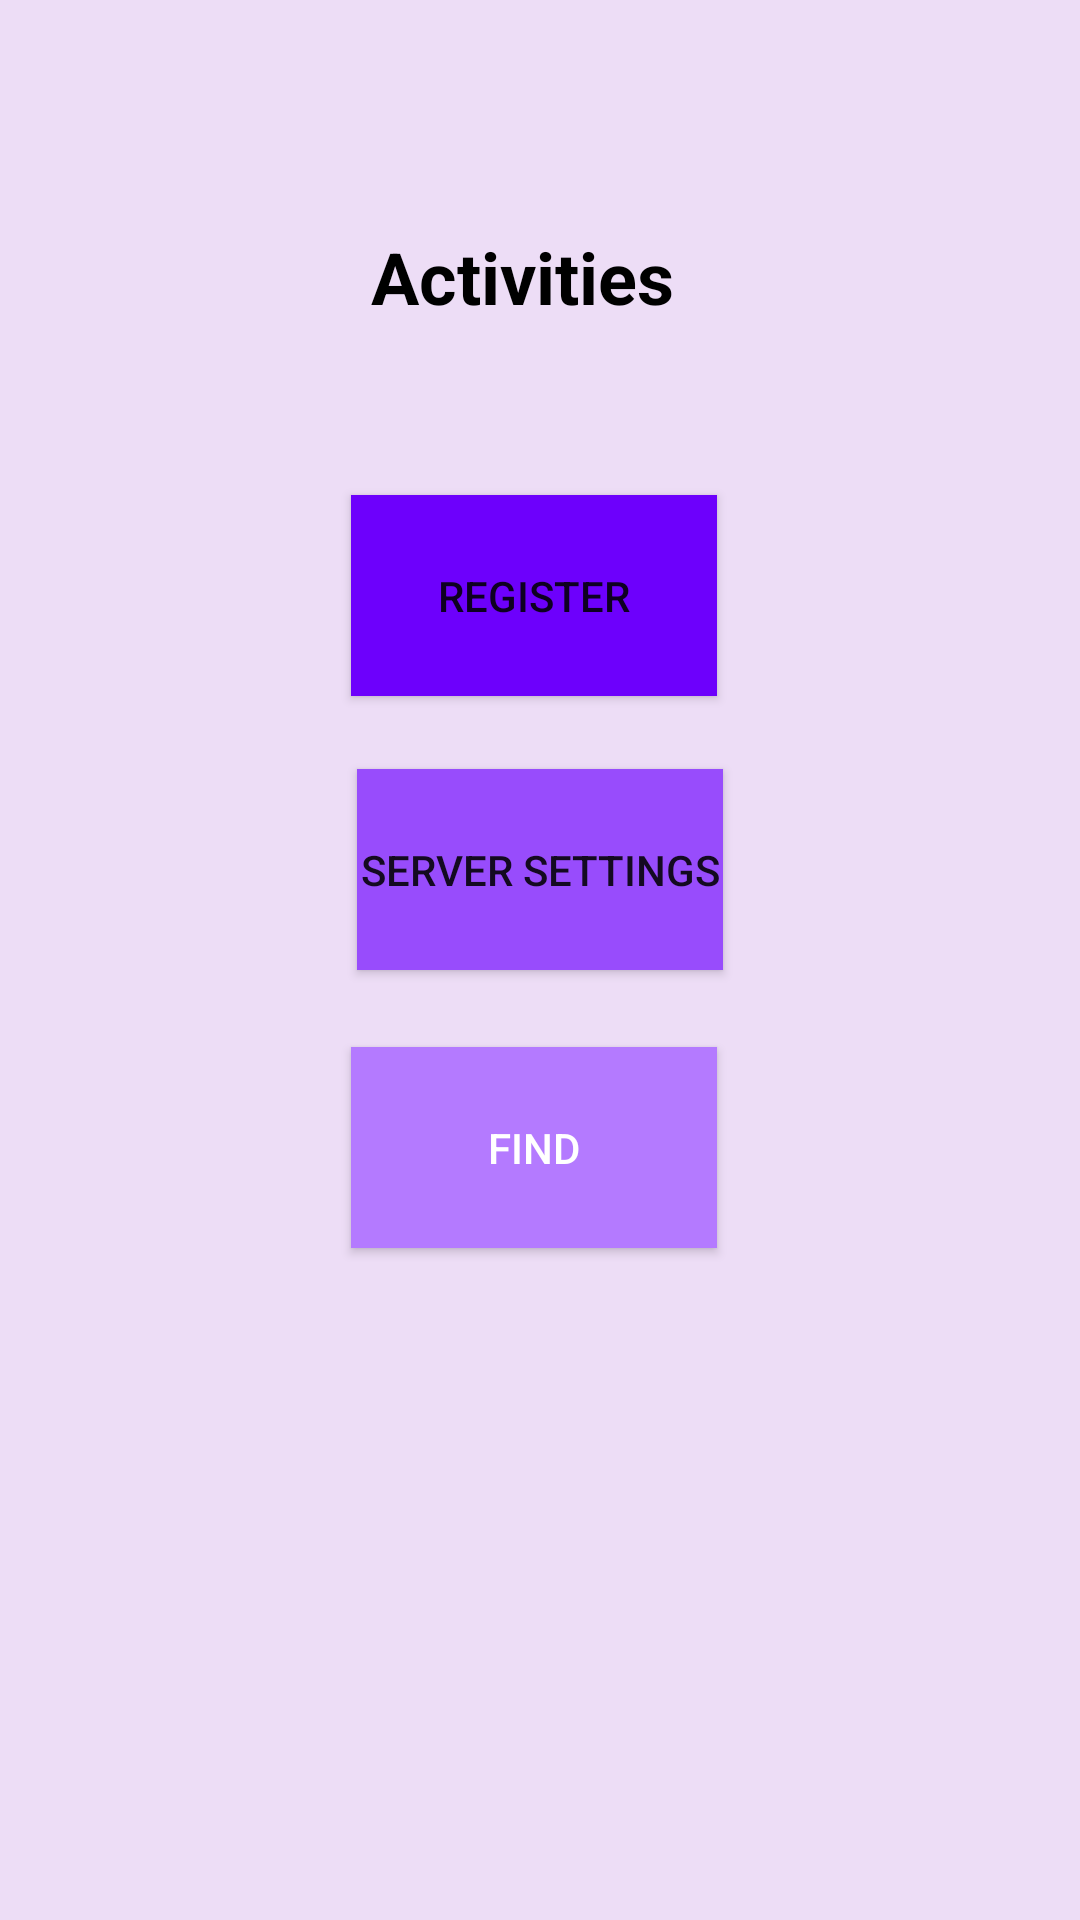

Layout XML and referenced resources for this Android screen:
<!-- AndroidManifest.xml: application theme Theme.BiometricServerApp -->
<!-- res/layout/activity_menu.xml -->
<?xml version="1.0" encoding="utf-8"?>
<androidx.constraintlayout.widget.ConstraintLayout xmlns:android="http://schemas.android.com/apk/res/android"
    xmlns:app="http://schemas.android.com/apk/res-auto"
    xmlns:tools="http://schemas.android.com/tools"
    android:layout_width="match_parent"
    android:layout_height="match_parent"
    android:background="#E0D5F4"
    android:backgroundTint="#EDDDF6"
    android:fadingEdge="horizontal|vertical"
    android:foreground="?android:attr/fingerprintAuthDrawable"
    android:foregroundGravity="top|clip_horizontal"
    android:foregroundTint="#6F22F6"
    tools:context=".MenuActivity">

    <TextView
        android:id="@+id/tv_heading"
        android:layout_width="113dp"
        android:layout_height="41dp"
        android:layout_marginTop="76dp"
        android:text="@string/activities"
        android:textColor="@color/black"
        android:textStyle="bold"
        android:textSize="24sp"
        app:layout_constraintEnd_toEndOf="parent"
        app:layout_constraintHorizontal_bias="0.5"
        app:layout_constraintStart_toStartOf="parent"
        app:layout_constraintTop_toTopOf="parent" />

    <Button
        android:id="@+id/b_registerme"
        android:layout_width="122dp"
        android:layout_height="67dp"
        android:layout_marginTop="48dp"
        android:text="@string/register"
        android:background="#6d00fc"

        android:textSize="14sp"
        app:layout_constraintEnd_toEndOf="parent"
        app:layout_constraintHorizontal_bias="0.491"
        app:layout_constraintStart_toStartOf="parent"
        app:layout_constraintTop_toBottomOf="@+id/tv_heading" />

    <Button
        android:id="@+id/b_find"
        android:background="#b47aff"
        android:layout_width="122dp"
        android:layout_height="67dp"
        android:layout_marginBottom="224dp"
        android:text="@string/find"
        android:textColor="@color/white"

        app:layout_constraintBottom_toBottomOf="parent"
        app:layout_constraintEnd_toEndOf="parent"
        app:layout_constraintHorizontal_bias="0.491"
        app:layout_constraintStart_toStartOf="parent" />

    <Button
        android:id="@+id/b_servsett"
        android:layout_width="122dp"
        android:layout_height="67dp"
        android:background="#984cfc"
        android:text="@string/server_settings"

        app:layout_constraintBottom_toTopOf="@+id/b_find"
        app:layout_constraintEnd_toEndOf="parent"
        app:layout_constraintHorizontal_bias="0.5"
        app:layout_constraintStart_toStartOf="parent"
        app:layout_constraintTop_toBottomOf="@+id/b_registerme"
        app:layout_constraintVertical_bias="0.489" />
</androidx.constraintlayout.widget.ConstraintLayout>
<!-- resources referenced by this layout -->
<resources>
  <string name="activities">Activities</string>
  <string name="find">Find</string>
  <string name="register">Register</string>
  <string name="server_settings">Server Settings</string>
  <style name="Theme.BiometricServerApp" parent="Theme.MaterialComponents.DayNight.DarkActionBar">
          
          <item name="colorPrimary">@color/purple_500</item>
          <item name="colorPrimaryVariant">@color/purple_700</item>
          <item name="colorOnPrimary">@color/white</item>
          
          <item name="colorSecondary">@color/teal_200</item>
          <item name="colorSecondaryVariant">@color/teal_700</item>
          <item name="colorOnSecondary">@color/black</item>
          
          <item name="android:statusBarColor" tools:targetApi="l">?attr/colorPrimaryVariant</item>
          
      </style>
  <!-- not gathered from this repository: default colours our renderer supplied (Android Studio template values) -->
  <color name="purple_500">#FF6200EE</color>
  <color name="purple_700">#FF3700B3</color>
  <color name="teal_200">#FF03DAC5</color>
  <color name="teal_700">#FF018786</color>
  <color name="black">#FF000000</color>
  <color name="white">#FFFFFFFF</color>
</resources>
